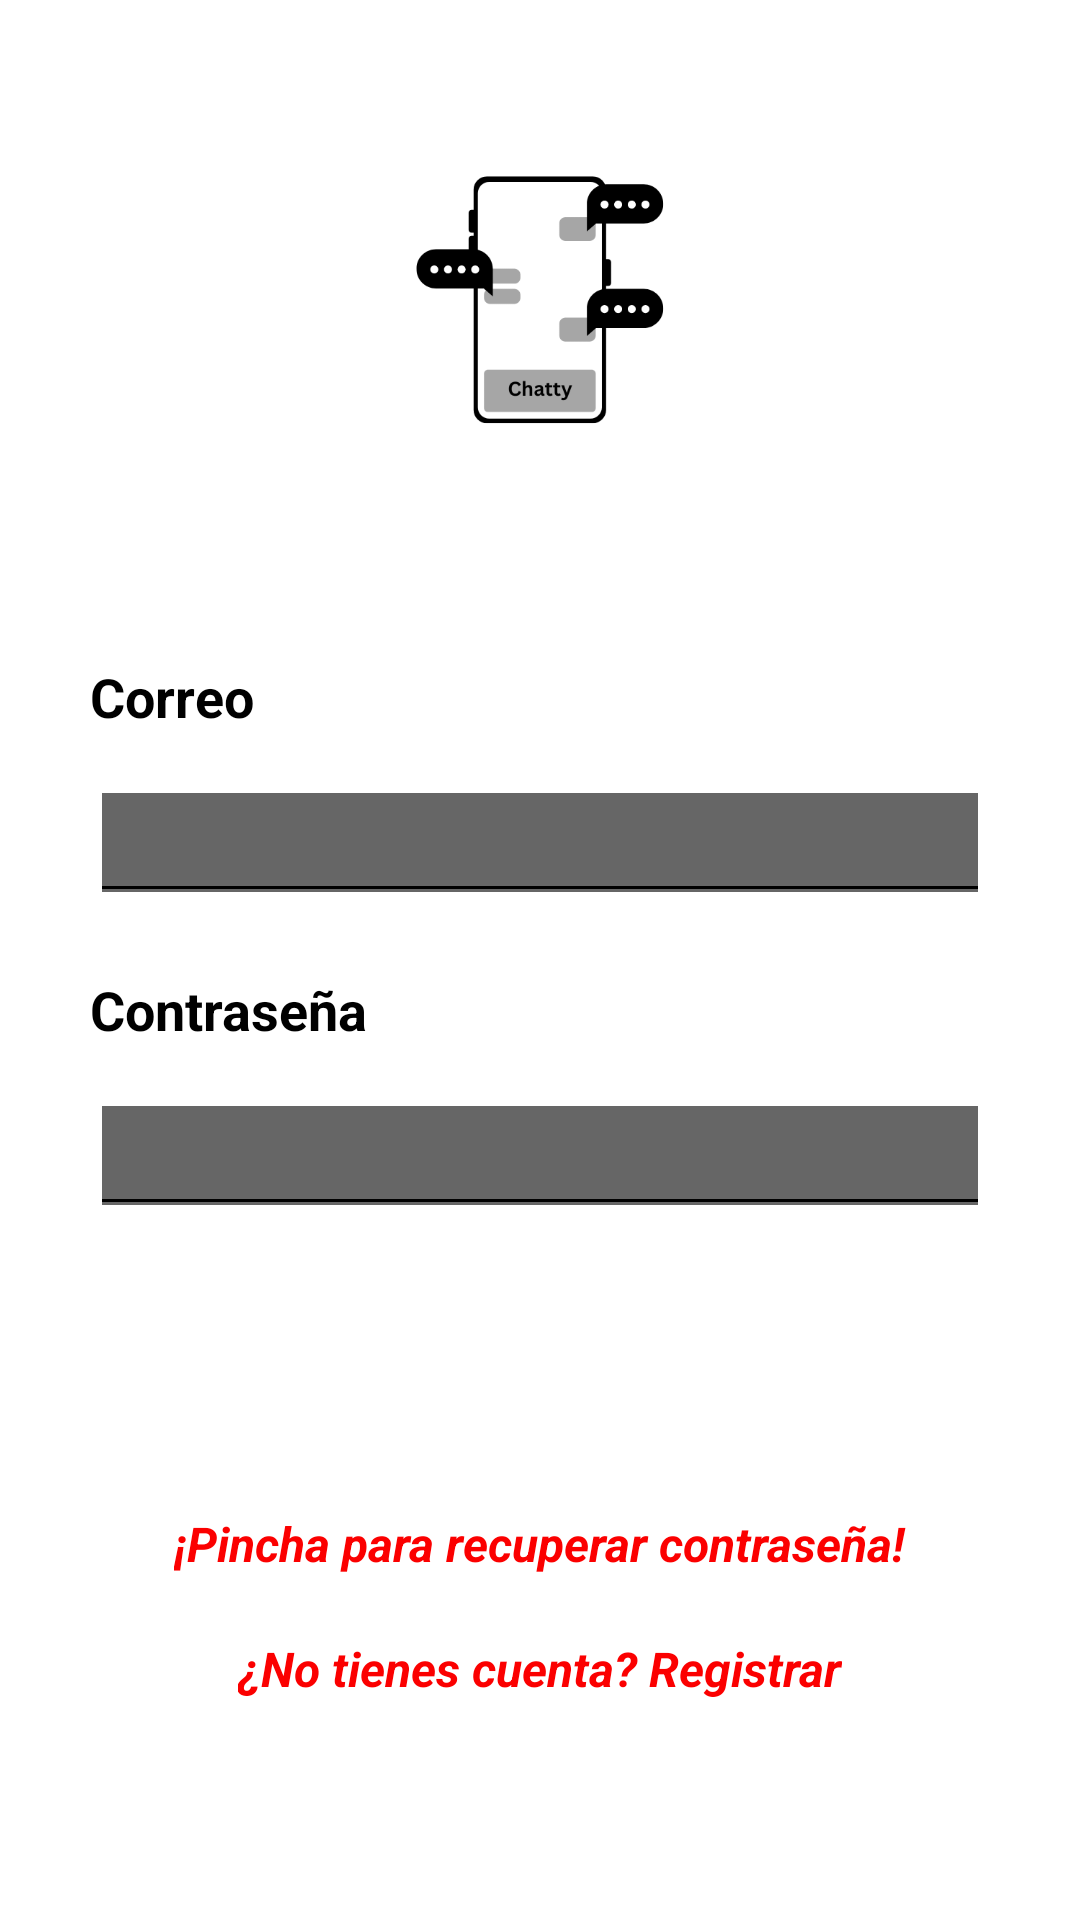

Write the Android layout XML for this screen, with the resource values it uses.
<!-- AndroidManifest.xml: application theme Theme.Chatty -->
<!-- res/layout/activity_auth.xml -->
<?xml version="1.0" encoding="utf-8"?>
<RelativeLayout xmlns:android="http://schemas.android.com/apk/res/android"
    android:layout_width="match_parent"
    android:layout_height="match_parent"
    android:background="@color/white">

    <ImageView
        android:id="@+id/login_logo"
        android:layout_width="120dp"
        android:layout_height="120dp"
        android:layout_centerHorizontal="true"
        android:layout_marginTop="40dp"
        android:src="@drawable/logo" />

    <TextView
        android:id="@+id/email_label"
        android:layout_width="wrap_content"
        android:layout_height="wrap_content"
        android:layout_below="@+id/login_logo"
        android:layout_marginHorizontal="30dp"
        android:layout_marginTop="60dp"
        android:text="@string/correo"
        android:textColor="@color/black"
        android:textStyle="bold"
        android:textSize="18sp" />

    <EditText
        android:id="@+id/idEmailET"
        android:layout_width="match_parent"
        android:layout_height="50dp"
        android:layout_below="@+id/email_label"
        android:layout_marginHorizontal="30dp"
        android:layout_marginTop="10dp"
        android:inputType="textEmailAddress"
        android:padding="10dp"
        android:textColor="@color/black"
        android:backgroundTintMode="screen"
    />

    <TextView
        android:id="@+id/password_label"
        android:layout_width="wrap_content"
        android:layout_height="wrap_content"
        android:layout_below="@+id/idEmailET"
        android:layout_marginHorizontal="30dp"
        android:layout_marginTop="20dp"
        android:text="@string/contrasenia"
        android:textColor="@color/black"
        android:textStyle="bold"
        android:textSize="18sp" />

    <EditText
        android:id="@+id/idPasswordET"
        android:layout_width="match_parent"
        android:layout_height="50dp"
        android:layout_below="@+id/password_label"
        android:layout_marginHorizontal="30dp"
        android:layout_marginTop="10dp"
        android:inputType="textPassword"
        android:padding="10dp"
        android:textColor="@color/black"
        android:backgroundTintMode="screen"/>

    <Button
        android:id="@+id/idBtnLogin"
        android:layout_width="match_parent"
        android:layout_height="45dp"
        android:layout_below="@+id/idPasswordET"
        android:layout_marginHorizontal="30dp"
        android:layout_marginTop="30dp"
        android:background="@drawable/negro"
        android:text="Login"
        android:textColor="#ffffff"
        android:textSize="18sp"
        android:textStyle="bold" />

    <TextView
        android:id="@+id/id_forgot_password"
        android:layout_width="wrap_content"
        android:layout_height="wrap_content"
        android:layout_below="@+id/idBtnLogin"
        android:layout_centerHorizontal="true"
        android:layout_marginTop="20dp"
        android:text="@string/recuperarContrasenia"
        android:textColor="@color/colorLink"
        android:textStyle="bold|italic"
        android:textSize="16sp" />


    <TextView
        android:id="@+id/id_register_account_link"
        android:layout_width="wrap_content"
        android:layout_height="wrap_content"
        android:layout_below="@+id/id_forgot_password"
        android:layout_centerHorizontal="true"
        android:layout_marginTop="20dp"
        android:text="¿No tienes cuenta? Registrar"
        android:textColor="@color/colorLink"
        android:textSize="16sp"
        android:textStyle="bold|italic" />


</RelativeLayout>
<!-- resources referenced by this layout -->
<resources>
  <color name="black">#FF000000</color>
  <color name="colorLink">#FB0000</color>
  <color name="white">#FFFFFFFF</color>
  <!-- drawable logo: png bitmap (drawable, 14769 bytes) -->
  <string name="contrasenia">Contraseña</string>
  <string name="correo">Correo</string>
  <string name="recuperarContrasenia">¡Pincha para recuperar contraseña!</string>
  <style name="Theme.Chatty" parent="Theme.MaterialComponents.DayNight.NoActionBar">
          
          <item name="colorPrimary">@color/black</item>
          <item name="colorPrimaryVariant">@color/white</item>
          <item name="colorOnPrimary">@color/white</item>
          
          <item name="colorSecondary">@color/black</item>
          <item name="colorSecondaryVariant">@color/white</item>
          <item name="colorOnSecondary">@color/black</item>
          
          <item name="android:statusBarColor" tools:targetApi="l">?attr/colorPrimaryVariant</item>
          
      </style>
</resources>
